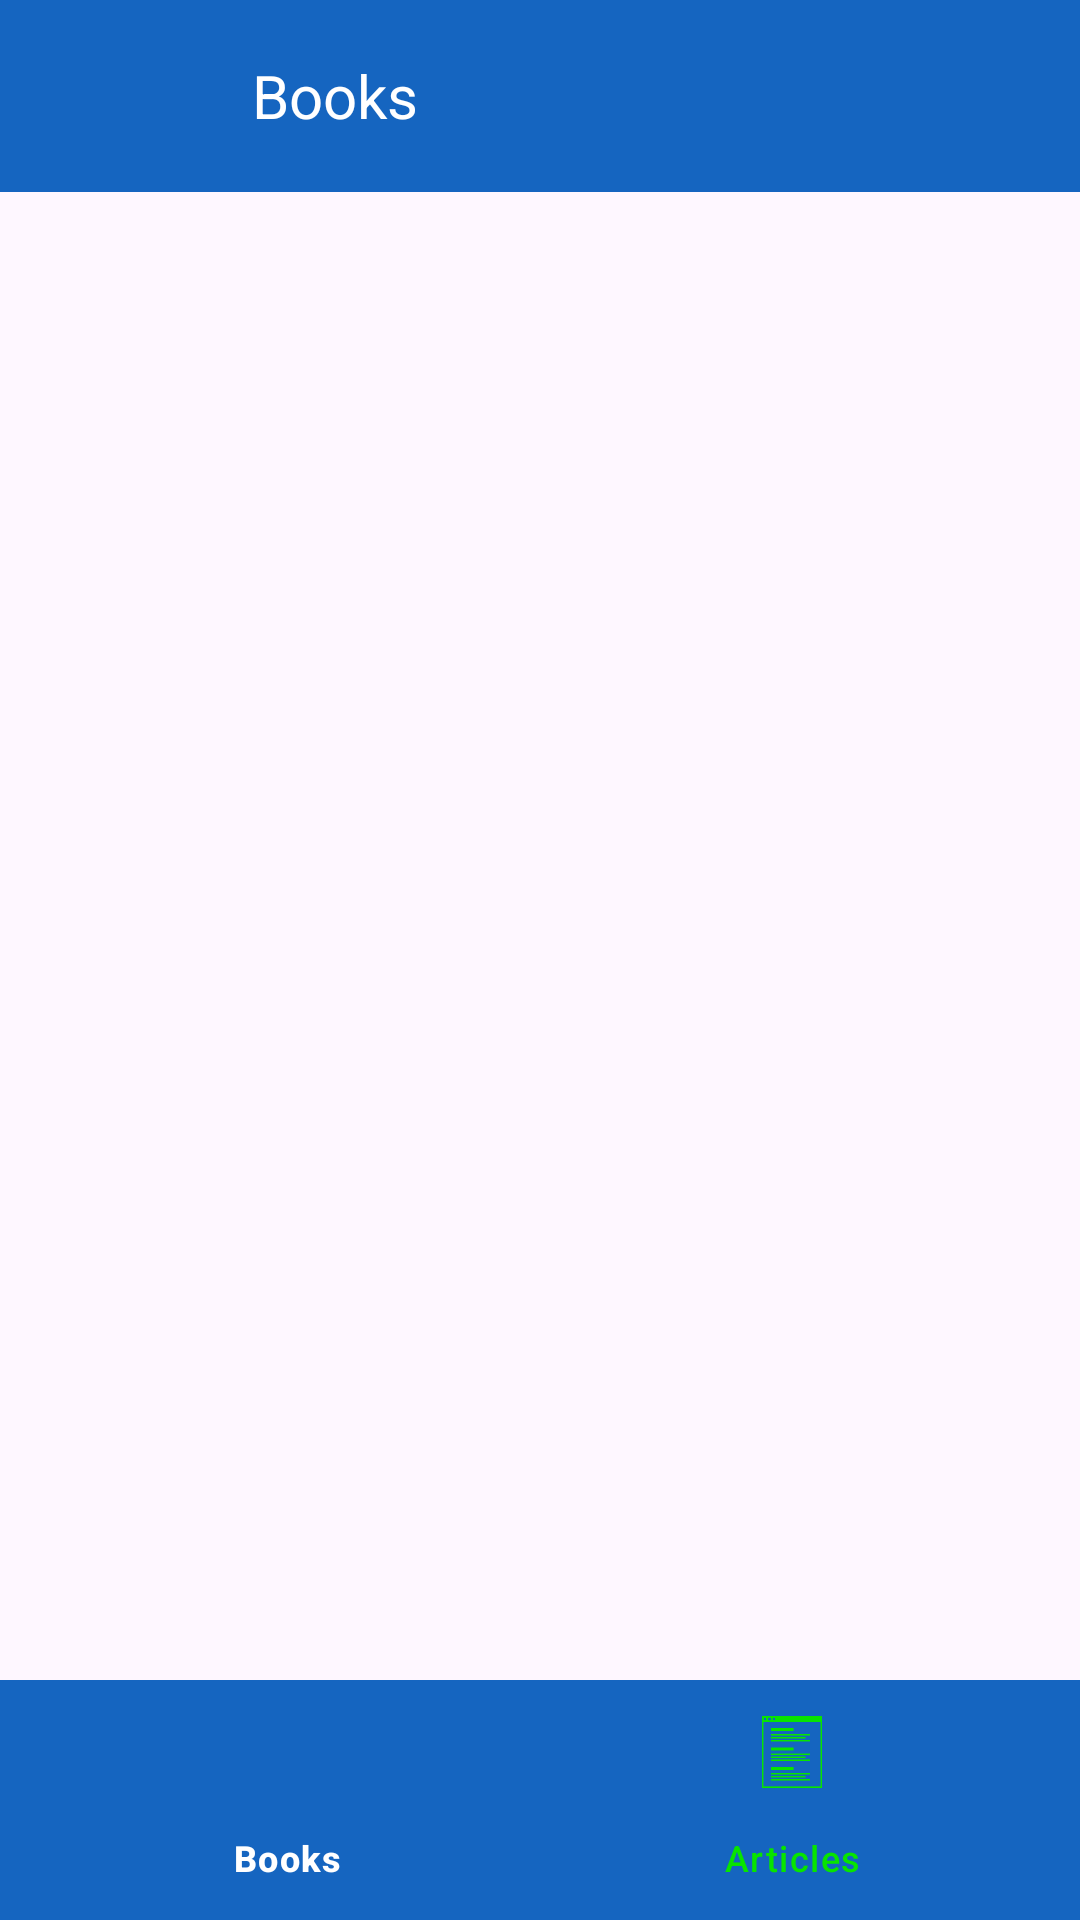

Here is an Android app screen rendered from its layout file. Give the layout XML and the strings, colors and styles it references.
<!-- AndroidManifest.xml: application theme Theme.ArticleSearch3 -->
<!-- res/layout/activity_main.xml -->
<RelativeLayout
    xmlns:android="http://schemas.android.com/apk/res/android"
    xmlns:app="http://schemas.android.com/apk/res-auto"
    android:layout_width="match_parent"
    android:layout_height="match_parent">

    <androidx.appcompat.widget.Toolbar
        android:id="@+id/toolbar"
        android:layout_width="match_parent"
        android:layout_height="wrap_content"
        android:background="@color/colorPrimaryVariant"
        android:titleTextColor="@android:color/white"
        app:titleTextColor="@color/white">

        
        <LinearLayout
            android:layout_width="match_parent"
            android:layout_height="wrap_content"
            android:orientation="horizontal"

            android:paddingEnd="16dp"
            android:gravity="center_vertical">

            
            <ImageView
                android:id="@+id/toolbar_icon"
                android:layout_width="40dp"
                android:layout_height="40dp"
                android:src="@drawable/ic_book"
                android:layout_marginStart="10dp"
                app:tint="@color/white"
                android:layout_marginEnd="8dp" />
            <TextView
                android:id="@+id/toolbar_title"
                android:layout_width="wrap_content"
                android:layout_height="wrap_content"
                android:text="Books"
                android:layout_marginStart="10dp"
                android:textColor="@android:color/white"
                android:textSize="20sp"
                android:ellipsize="end"
                android:maxLines="1" />
        </LinearLayout>
    </androidx.appcompat.widget.Toolbar>


    <FrameLayout
        android:id="@+id/fragment_container"
        android:layout_width="match_parent"
        android:layout_height="match_parent"
        android:layout_above="@id/bottom_navigation"
        android:layout_below="@id/toolbar"
        android:background="@android:color/transparent" />

    
    <com.google.android.material.bottomnavigation.BottomNavigationView
        android:id="@+id/bottom_navigation"
        android:layout_width="match_parent"
        android:layout_height="wrap_content"
        android:layout_alignParentBottom="true"
        android:background="@color/colorPrimaryVariant"
        app:itemBackground="@android:color/transparent"
        app:itemIconTint="@color/bottom_nav_colors"
        app:itemTextColor="@color/bottom_nav_colors"
        app:menu="@menu/menu_bottom_navigation" />

</RelativeLayout>
<!-- resources referenced by this layout -->
<resources>
  <color name="colorPrimaryVariant">#1565C0</color>
  <color name="white">#FFFFFFFF</color>
  <style name="Theme.ArticleSearch3" parent="Base.Theme.ArticleSearch3">
          
      </style>
  <style name="Base.Theme.ArticleSearch3" parent="Theme.Material3.Light.NoActionBar">
          
          <item name="colorPrimary">@color/colorPrimaryVariant</item>
          <item name="colorPrimaryVariant">@color/colorPrimaryVariant</item>
          <item name="colorOnPrimary">@color/colorOnPrimary</item>
      </style>
  <color name="colorOnPrimary">#FFFFFF</color>
</resources>
